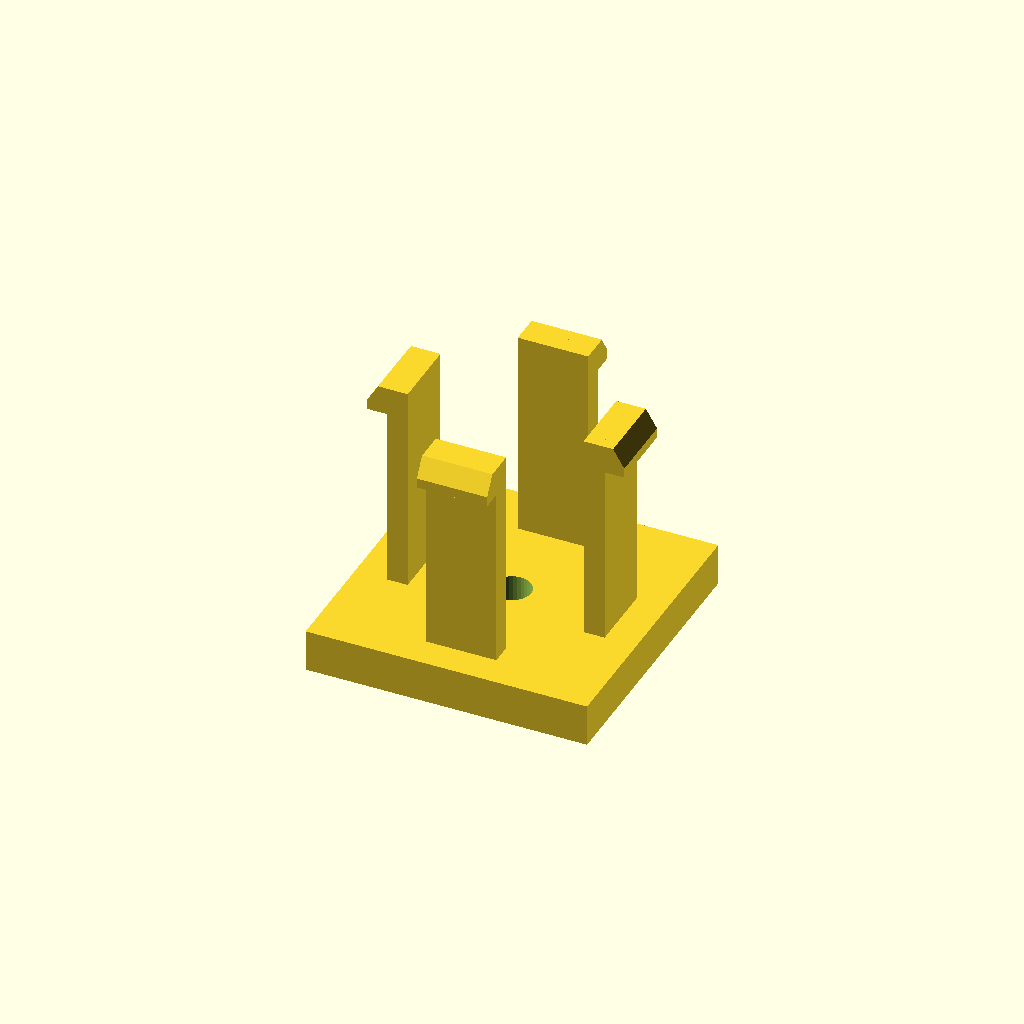
Cell 1: the model at its default parameters.
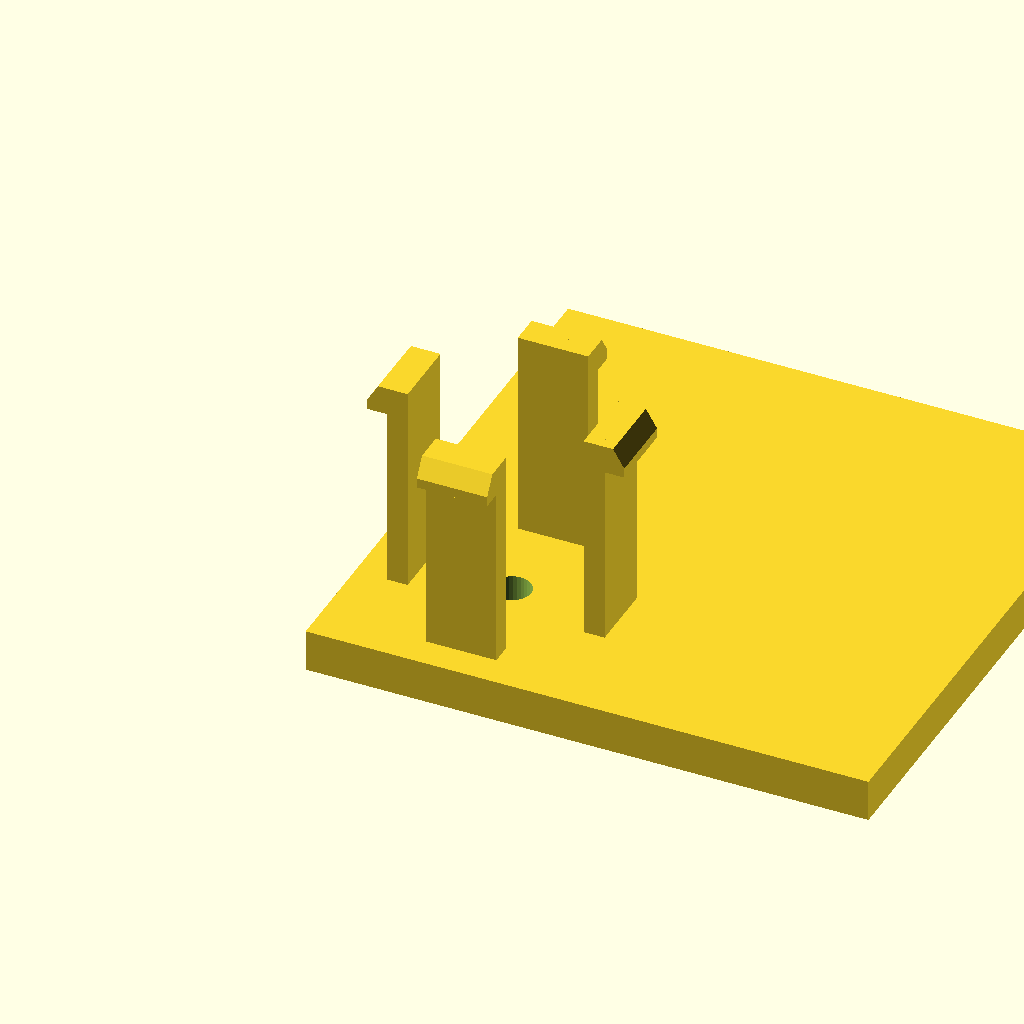
Cell 2 — base_d set to 80, the other parameters unchanged.
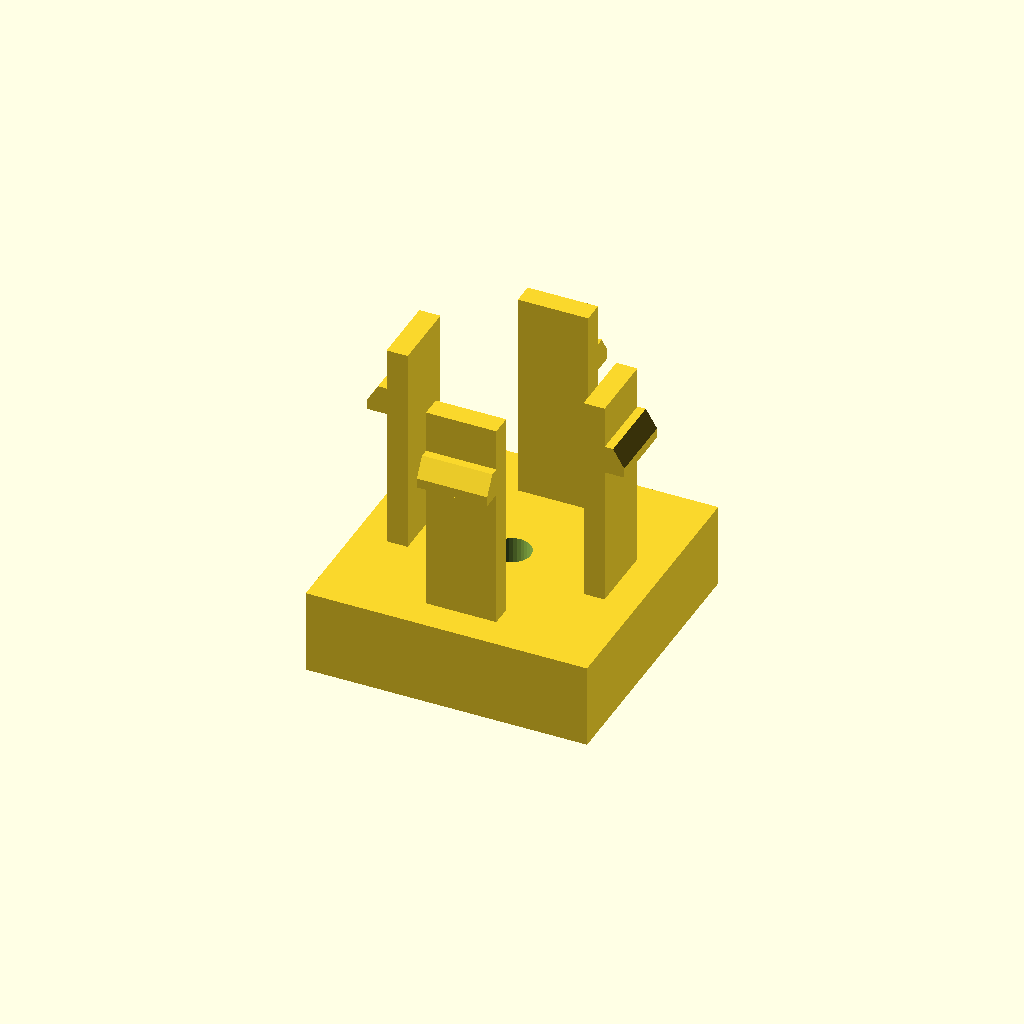
Cell 3: base_h = 12 (everything else at default).
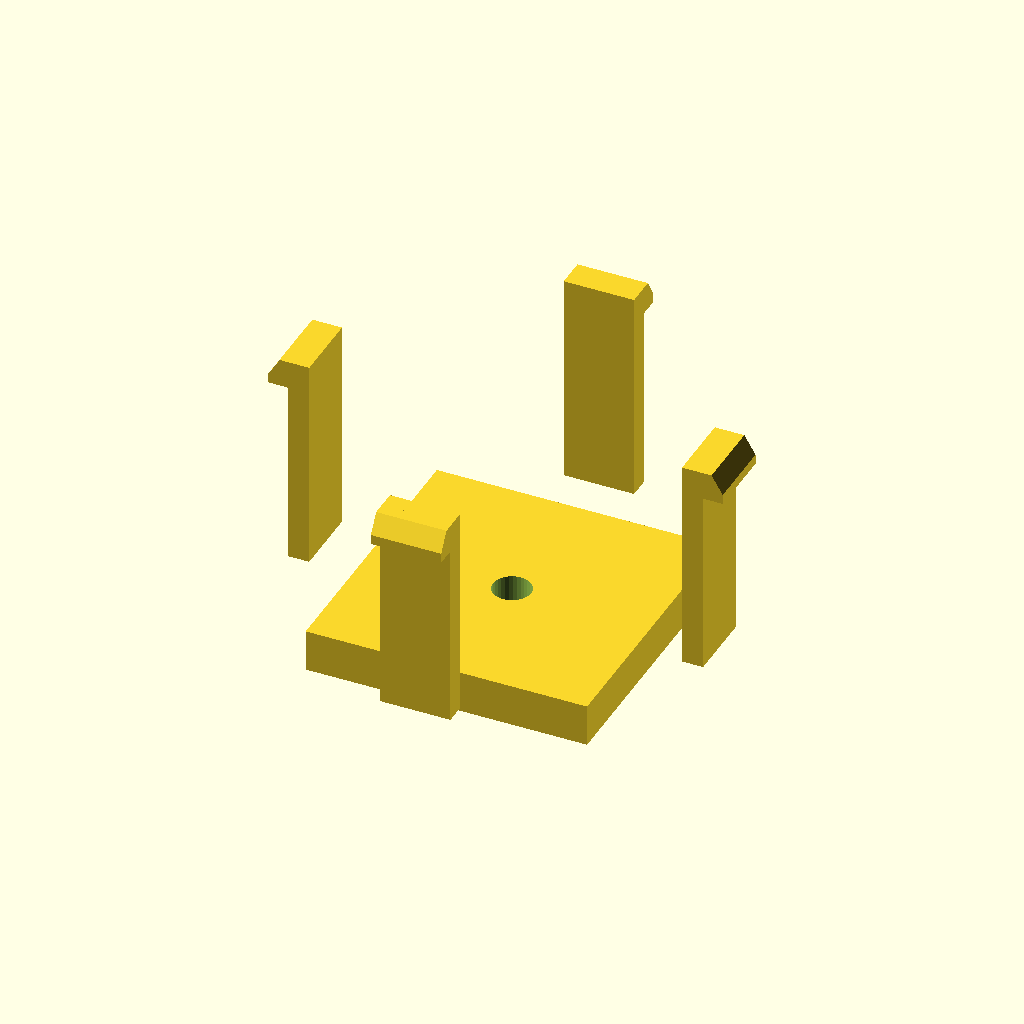
Cell 4 — span set to 56, the other parameters unchanged.
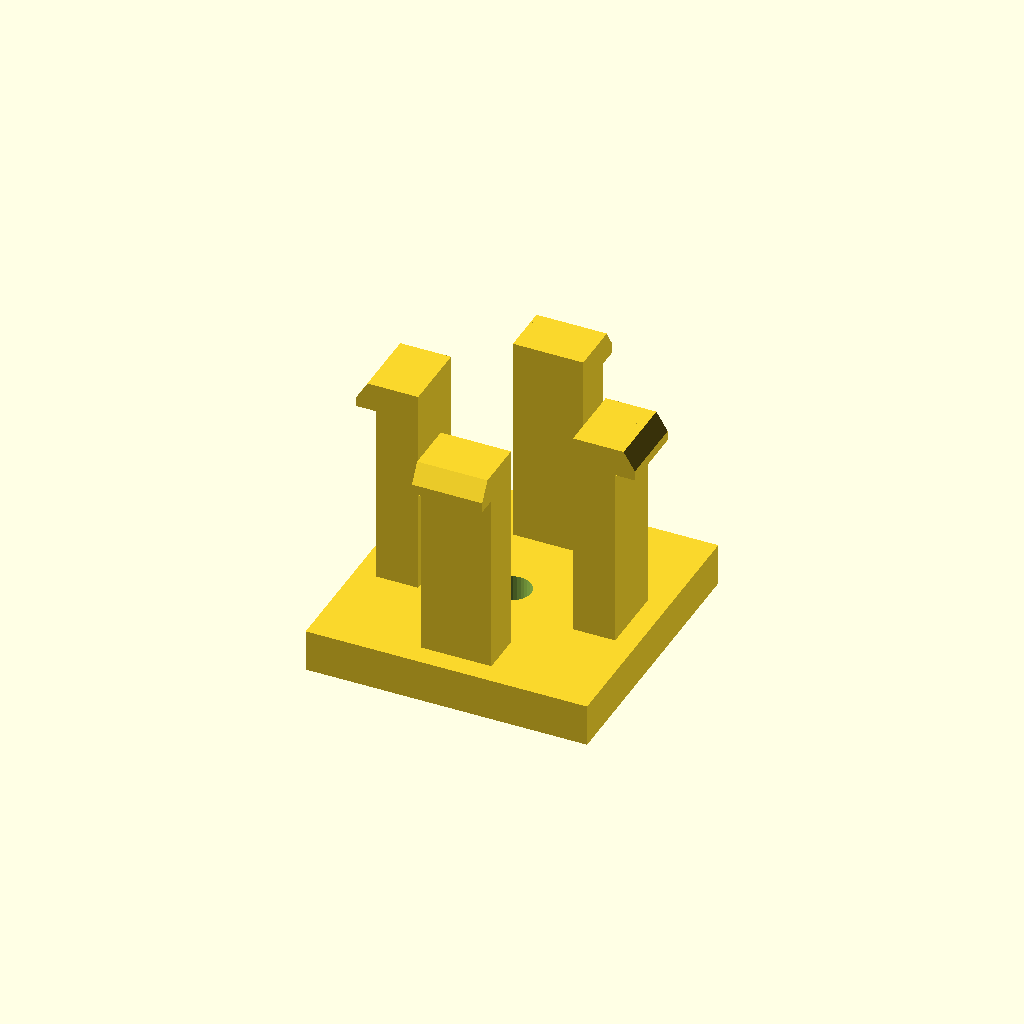
Cell 5 — arm_t set to 6, the other parameters unchanged.
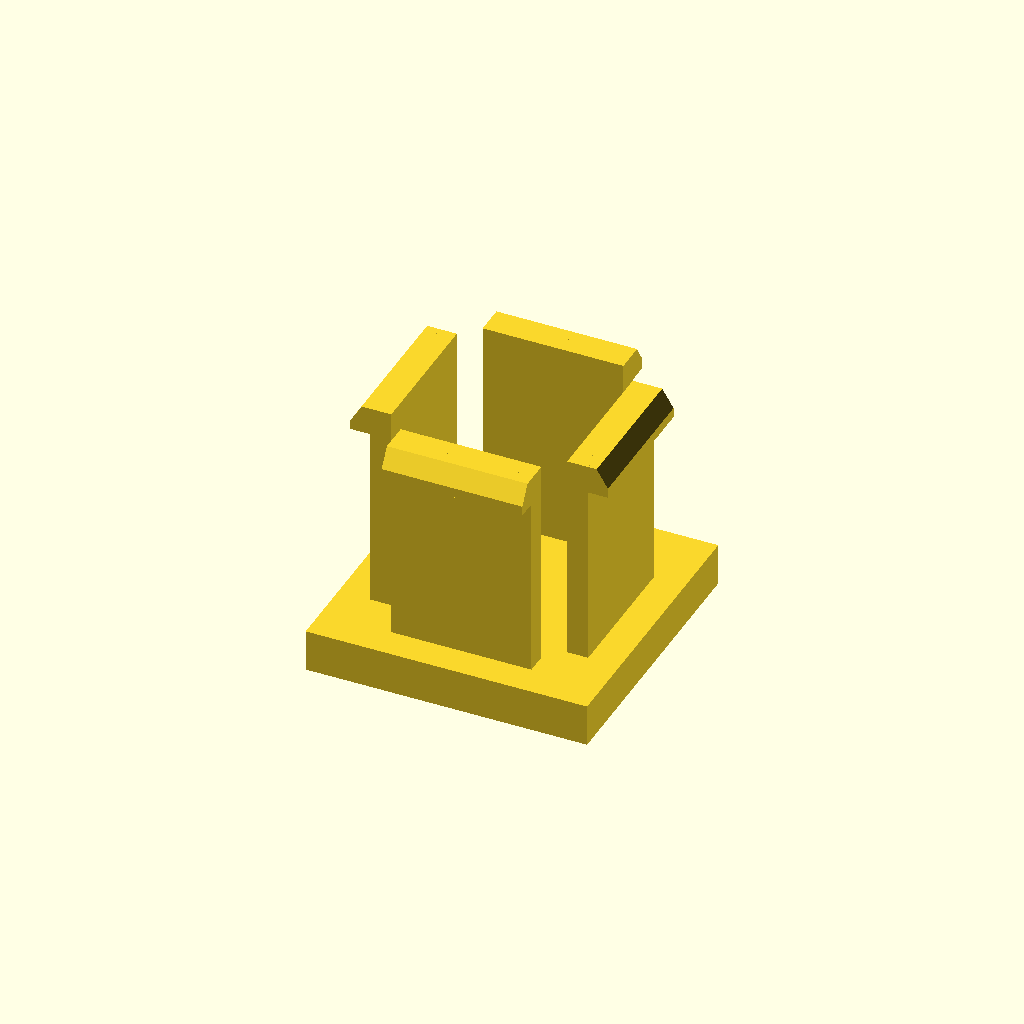
Cell 6 — arm_d set to 20, the other parameters unchanged.
One fixed orthographic camera (rotation 55°, 0°, 25°; colour scheme Cornfield) for every cell.
OpenSCAD source file optional_data/data/gen3/snapfits/part_0032.scad:
$fn = 32;

// ----------------------------------------------------------------------
// Snap-fit latch: 4 arms, 30 mm tall, 3 mm undercut hooks
// ----------------------------------------------------------------------

// --- parameters (mm) ---
base_d = 40;              // base plate depth
base_h = 6;               // base plate thickness
span = 28;                // distance between opposite arms
arm_t = 3;                // arm thickness
arm_d = 10;               // arm width
height = 30;              // free arm length
head_len = 3;             // hook reach
head_h = 4;               // hook height
lead = 1.4;               // lead-in ramp thickness
bore_d = 5.4;             // base fixing bore
top_z = 36;               // height of the arm tips above the base

arms = 4;

difference() {
  union() {
    /* base plate, centred on the arm ring */
    translate([-20, -20, 0]) cube([base_d, base_d, base_h]);
    for (a = [0 : 360 / arms : 359]) rotate([0, 0, a]) {
    /* arm, sunk 0.5 mm into the base */
    translate([-arm_d / 2, span / 2 - arm_t / 2, base_h - 0.5]) cube([arm_d, arm_t, height + 0.5]);
    /* hook: a convex hull of a tall inner block and a thin outer lip
       gives a flat undercut below and a lead-in ramp on top */
    hull() {
      translate([-arm_d / 2, span / 2 + arm_t / 2 - 0.6, top_z - head_h]) cube([arm_d, lead + 0.4, head_h]);
      translate([-arm_d / 2, span / 2 + arm_t / 2 - 0.2, top_z - head_h]) cube([arm_d, head_len, lead]);
    }
    }
  }
  translate([0, 0, -2.5]) cylinder(h = base_h + 5, d = bore_d);
}
Customizer parameters (derived from the source; name, type, default, range or options):
base_d: number, default 40
base_h: number, default 6
span: number, default 28
arm_t: number, default 3
arm_d: number, default 10
height: number, default 30
head_len: number, default 3
head_h: number, default 4
lead: number, default 1.4
bore_d: number, default 5.4
top_z: number, default 36
arms: number, default 4
